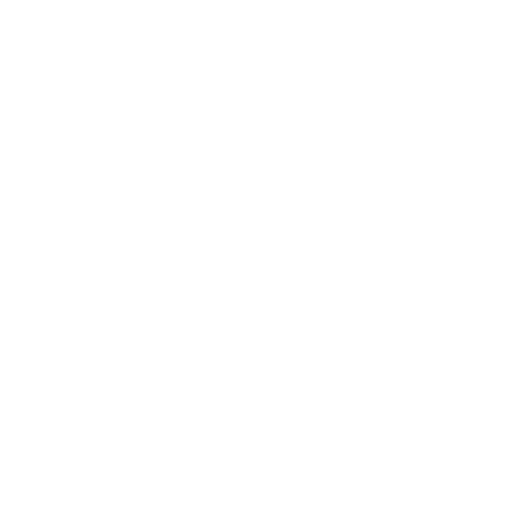
t = 0.00 s
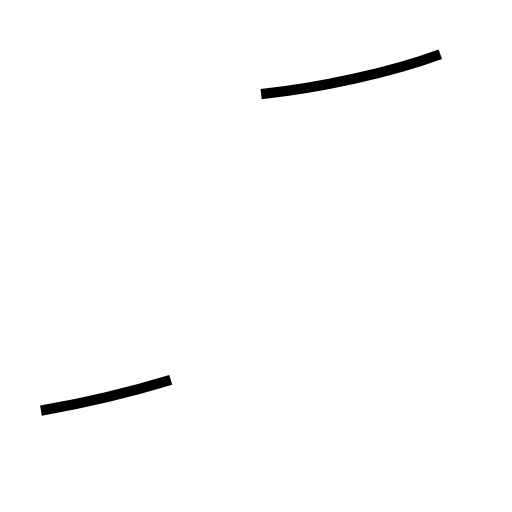
t = 0.93 s
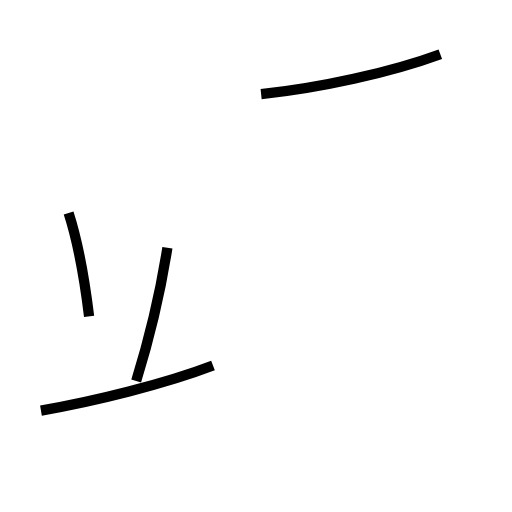
t = 1.77 s
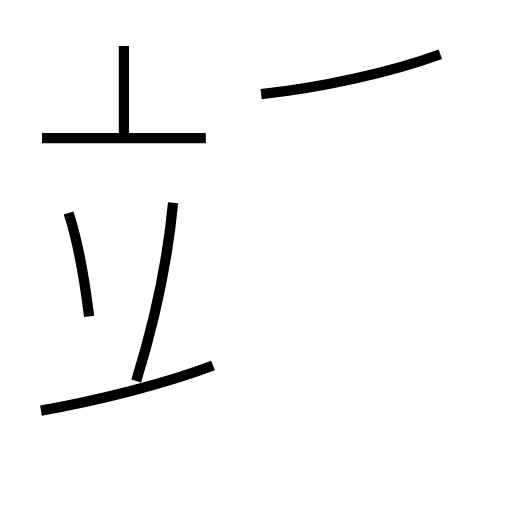
t = 2.65 s
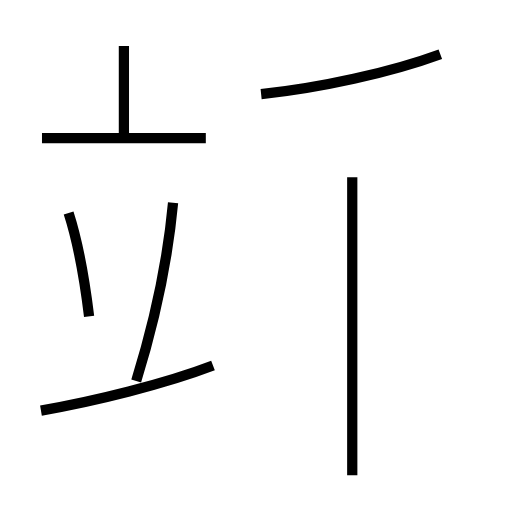
t = 3.52 s
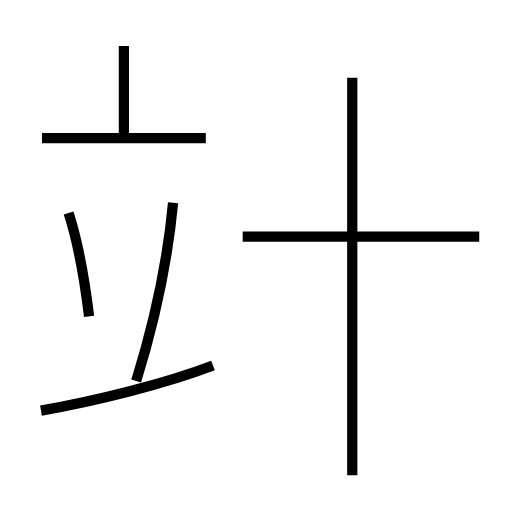
t = 4.51 s

The animated SVG that drew these frames (rendered in a browser with its animation timeline set to each time). Animation: 8 SMIL elements (animate=8); one cycle of 4.51 s.

<?xml version='1.0' encoding='utf-8'?>
<svg viewBox="0.0 -6.0 50.0 50.0" version="1.1" xmlns="http://www.w3.org/2000/svg"><rect x="-1000" y="-1000" width="2000" height="2000" stroke="white" fill="white" /><g style="fill:none;stroke:#000000;stroke-width:1"><path d="M 25.5 -34.8 C 31.2 -35.4 38.1 -36.9 43.0 -38.7 " transform="translate(0.0 38.0)" stroke-dasharray="17.968661002927195" stroke-dashoffset="17.968661002927195"><animate attributeName="stroke-dashoffset" from="17.968661002927195" to="0" dur="0.5390598300878159s" begin="0s; anim_end.end" fill="freeze" id="anim0" /></path><path d="M 4.0 -3.9 C 9.2 -4.8 16.1 -6.5 20.8 -8.3 " transform="translate(0.0 38.0)" stroke-dasharray="17.389353058843078" stroke-dashoffset="17.389353058843078"><animate attributeName="stroke-dashoffset" from="17.389353058843078" to="0" dur="0.5216805917652924s" begin="anim0.end" fill="freeze" id="anim1" /></path><path d="M 8.7 -13.1 C 8.3 -16.4 7.6 -20.4 6.7 -23.2 " transform="translate(0.0 38.0)" stroke-dasharray="10.309484129226606" stroke-dashoffset="10.309484129226606"><animate attributeName="stroke-dashoffset" from="10.309484129226606" to="0" dur="0.30928452387679817s" begin="anim1.end" fill="freeze" id="anim2" /></path><path d="M 13.3 -6.8 C 15.1 -12.6 16.4 -18.8 16.9 -24.2 " transform="translate(0.0 38.0)" stroke-dasharray="17.79896010301271" stroke-dashoffset="17.79896010301271"><animate attributeName="stroke-dashoffset" from="17.79896010301271" to="0" dur="0.5339688030903813s" begin="anim2.end" fill="freeze" id="anim3" /></path><path d="M 20.1 -30.5 L 4.1 -30.5 " transform="translate(0.0 38.0)" stroke-dasharray="16.0" stroke-dashoffset="16.0"><animate attributeName="stroke-dashoffset" from="16.0" to="0" dur="0.48s" begin="anim3.end" fill="freeze" id="anim4" /></path><path d="M 12.1 -30.6 L 12.1 -39.5 " transform="translate(0.0 38.0)" stroke-dasharray="8.899999999999999" stroke-dashoffset="8.899999999999999"><animate attributeName="stroke-dashoffset" from="8.899999999999999" to="0" dur="0.26699999999999996s" begin="anim4.end" fill="freeze" id="anim5" /></path><path d="M 34.4 2.4 L 34.4 -36.4 " transform="translate(0.0 38.0)" stroke-dasharray="38.8" stroke-dashoffset="38.8"><animate attributeName="stroke-dashoffset" from="38.8" to="0" dur="1.164s" begin="anim5.end" fill="freeze" id="anim6" /></path><path d="M 46.8 -20.9 L 23.7 -20.9" transform="translate(0.0 38.0)" stroke-dasharray="23.099999999999998" stroke-dashoffset="23.099999999999998"><animate attributeName="stroke-dashoffset" from="23.099999999999998" to="0" dur="0.693s" begin="anim6.end" fill="freeze" id="anim_end" /></path></g></svg>
